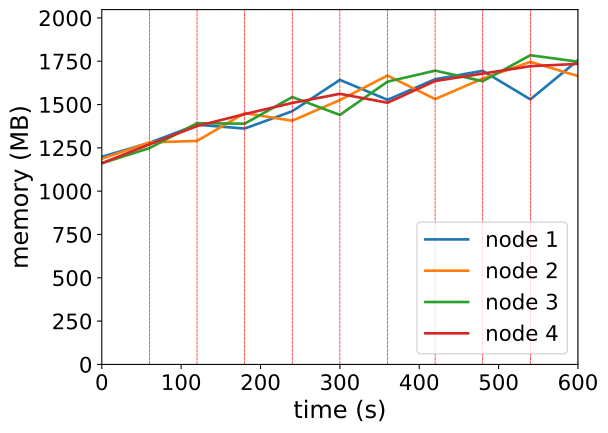

The table this chart was drawn from, first rows:
timestamp, ppgcc-m02_pod_amount, ppgcc-m02_memory, ppgcc-m02_cpu, ppgcc-m03_pod_amount, ppgcc-m03_memory, ppgcc-m03_cpu, ppgcc-m04_pod_amount, ppgcc-m04_memory, ppgcc-m04_cpu, ppgcc-m05_pod_amount, ppgcc-m05_memory, ppgcc-m05_cpu
0, 10, 1227408, 101657541, 10, 1215716, 129778471, 10, 1188932, 110784721, 10, 1189444, 102651347
60, 10, 1309512, 163050697, 10, 1311944, 204019078, 10, 1278428, 179702132, 10, 1300456, 218338790
120, 10, 1416564, 288374246, 9, 1321184, 220949854, 11, 1425740, 335431780, 10, 1408828, 292612799
180, 9, 1394124, 256609844, 11, 1484864, 352424455, 10, 1422836, 430636131, 10, 1479448, 417134835
240, 10, 1496556, 283263950, 9, 1440380, 445067109, 11, 1580312, 560156856, 10, 1545448, 431554473
300, 11, 1681752, 507507115, 10, 1562480, 479738236, 9, 1474580, 445248707, 10, 1599304, 546035905
360, 9, 1563876, 461608977, 11, 1707416, 796427201, 11, 1671260, 556099919, 9, 1546636, 529384187
420, 10, 1685712, 483399773, 9, 1568288, 722773039, 11, 1736336, 756452872, 10, 1674940, 566395736
480, 10, 1735344, 619471219, 10, 1689728, 733759848, 10, 1673900, 733786352, 10, 1719028, 748062700
540, 8, 1566384, 517039134, 11, 1788464, 965142298, 11, 1827416, 830596841, 10, 1762720, 836991052
600, 10, 1797912, 681770437, 10, 1704512, 968097931, 10, 1789136, 886732562, 10, 1776580, 866287597
